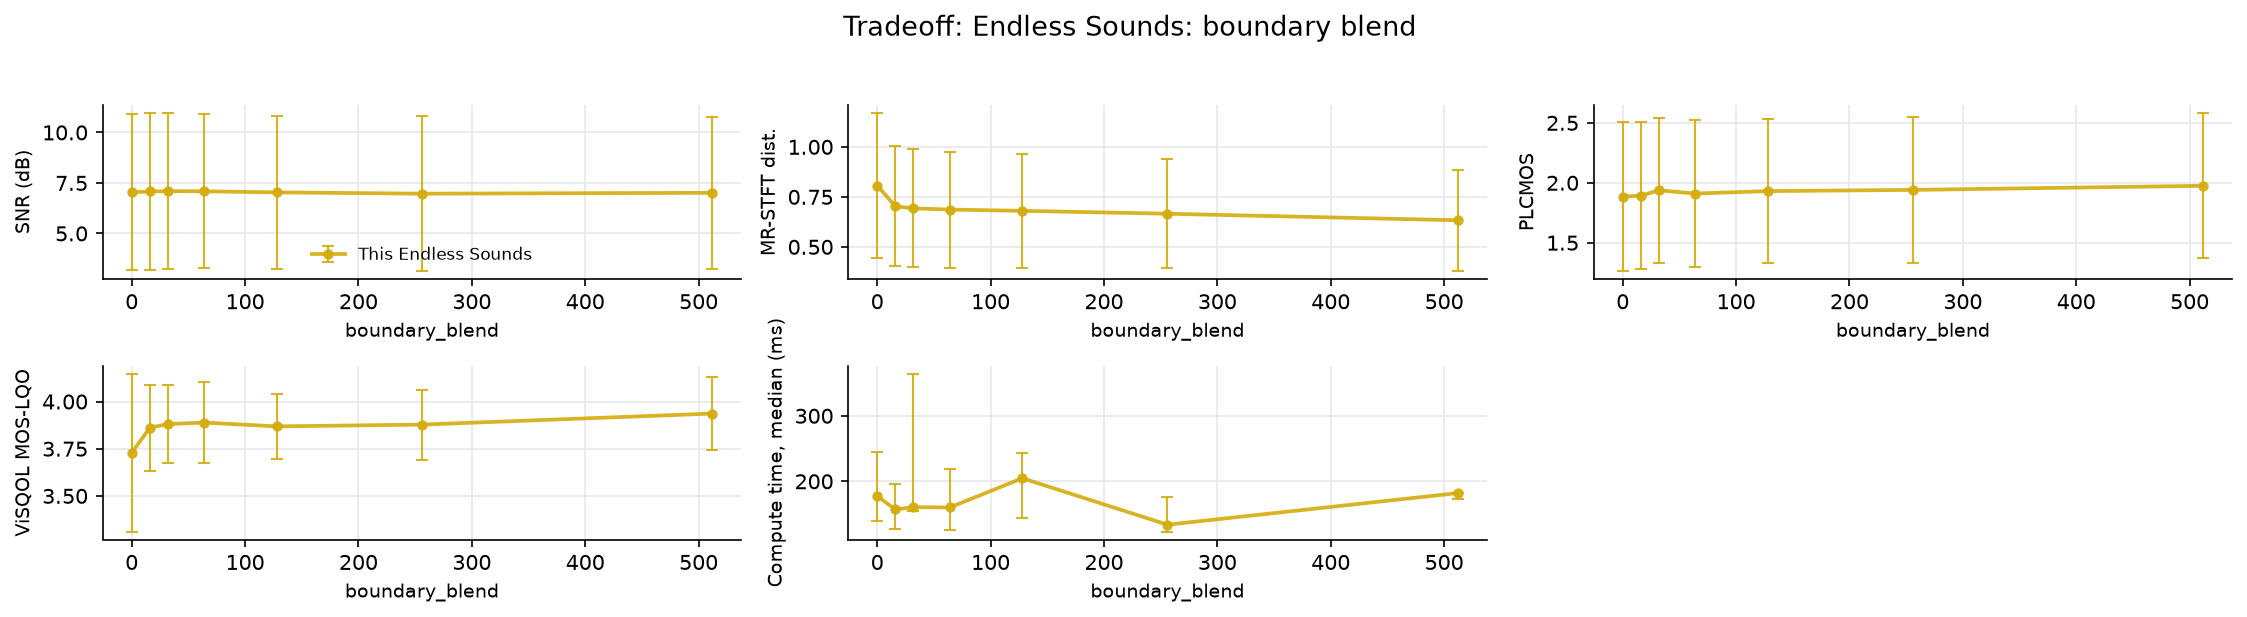

Data behind this chart, as committed beside it:
file, n_packets, loss_rate_pct, complexity_flatness, time_ms_endless_sounds, snr_endless_sounds, mrstft_endless_sounds, plcmos_endless_sounds, visqol_endless_sounds, param, value
xX6Wce-607-140209-262731-151331-7708-427…, 1390, 3.741, 2.83738954749424e-05, 102.2, 11.47, 0.4873, 2.58, 4.006, boundary_blend, 0
wkCjvp-408-175927-2985-407790-280816-275…, 1046, 15.97, 0.000157, 311.2, 4.484, 1.199, 1.393, 3.248, boundary_blend, 0
PiKSIp-112-109021-465867-125189-123174-2…, 1021, 9.109, 0.0009805, 177.5, 5.148, 0.7334, 1.68, 3.932, boundary_blend, 0
xX6Wce-607-140209-262731-151331-7708-427…, 1390, 3.741, 2.83738954749424e-05, 97.39, 11.53, 0.4331, 2.575, 4.061, boundary_blend, 16
wkCjvp-408-175927-2985-407790-280816-275…, 1046, 15.97, 0.000157, 234.3, 4.535, 1.026, 1.398, 3.613, boundary_blend, 16
PiKSIp-112-109021-465867-125189-123174-2…, 1021, 9.109, 0.0009805, 157, 5.167, 0.6487, 1.706, 3.909, boundary_blend, 16
xX6Wce-607-140209-262731-151331-7708-427…, 1390, 3.741, 2.83738954749424e-05, 160.6, 11.54, 0.4295, 2.614, 4.068, boundary_blend, 32
wkCjvp-408-175927-2985-407790-280816-275…, 1046, 15.97, 0.000157, 567.2, 4.572, 1.01, 1.442, 3.657, boundary_blend, 32
PiKSIp-112-109021-465867-125189-123174-2…, 1021, 9.109, 0.0009805, 149.1, 5.179, 0.6371, 1.755, 3.917, boundary_blend, 32
xX6Wce-607-140209-262731-151331-7708-427…, 1390, 3.741, 2.83738954749424e-05, 92.59, 11.47, 0.4294, 2.608, 4.089, boundary_blend, 64
wkCjvp-408-175927-2985-407790-280816-275…, 1046, 15.97, 0.000157, 278.4, 4.597, 1.001, 1.458, 3.665, boundary_blend, 64
PiKSIp-112-109021-465867-125189-123174-2…, 1021, 9.109, 0.0009805, 160.1, 5.19, 0.6285, 1.665, 3.911, boundary_blend, 64
xX6Wce-607-140209-262731-151331-7708-427…, 1390, 3.741, 2.83738954749424e-05, 84.38, 11.38, 0.4281, 2.605, 4.03, boundary_blend, 128
wkCjvp-408-175927-2985-407790-280816-275…, 1046, 15.97, 0.000157, 281.5, 4.536, 0.9899, 1.469, 3.686, boundary_blend, 128
PiKSIp-112-109021-465867-125189-123174-2…, 1021, 9.109, 0.0009805, 204.7, 5.178, 0.6222, 1.717, 3.89, boundary_blend, 128
xX6Wce-607-140209-262731-151331-7708-427…, 1390, 3.741, 2.83738954749424e-05, 112.7, 11.37, 0.4197, 2.631, 4.05, boundary_blend, 256
wkCjvp-408-175927-2985-407790-280816-275…, 1046, 15.97, 0.000157, 217.1, 4.512, 0.9573, 1.473, 3.681, boundary_blend, 256
PiKSIp-112-109021-465867-125189-123174-2…, 1021, 9.109, 0.0009805, 133.8, 5.02, 0.6197, 1.718, 3.903, boundary_blend, 256
xX6Wce-607-140209-262731-151331-7708-427…, 1390, 3.741, 2.83738954749424e-05, 182.1, 11.34, 0.4037, 2.668, 4.095, boundary_blend, 512
wkCjvp-408-175927-2985-407790-280816-275…, 1046, 15.97, 0.000157, 182, 4.53, 0.9044, 1.546, 3.721, boundary_blend, 512
PiKSIp-112-109021-465867-125189-123174-2…, 1021, 9.109, 0.0009805, 163, 5.167, 0.5905, 1.711, 3.993, boundary_blend, 512
